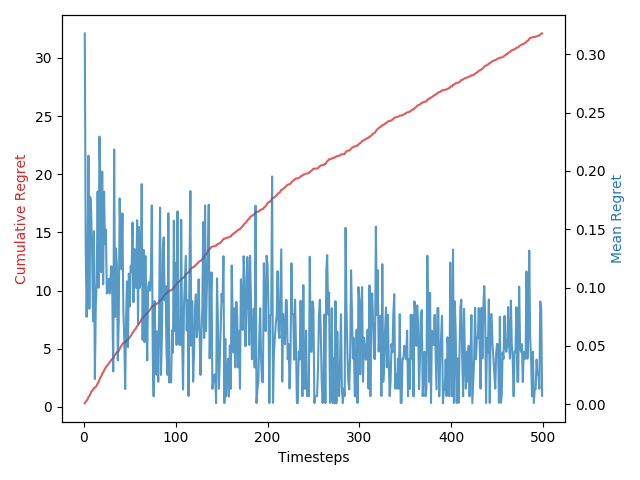

Data behind this chart, as committed beside it:
1, 0.0, 0.0, 0.3177742738558285, 0.3177742738558285, 0.08430683854234894
2, 0.4383, 0.4, 0.1373, 0.4551, 0.2643
3, 0.4465, 0.35, 0.07482, 0.5299, 0.1733
4, 0.4383, 0.5, 0.1131, 0.643, 0.228
5, 0.4277, 0.5, 0.213, 0.856, 0.3156
6, 0.4171, 0.3, 0.08168, 0.9377, 0.1699
7, 0.4073, 0.4, 0.1775, 1.115, 0.2583
8, 0.3982, 0.35, 0.1644, 1.28, 0.2589
9, 0.39, 0.5, 0.1286, 1.408, 0.2664
10, 0.3825, 0.4, 0.07103, 1.479, 0.09761
11, 0.3756, 0.2, 0.1483, 1.627, 0.2661
12, 0.3692, 0.15, 0.0215, 1.649, 0.04264
13, 0.3633, 0.2, 0.08381, 1.733, 0.1699
14, 0.3578, 0.3, 0.1068, 1.84, 0.174
15, 0.3527, 0.2, 0.1822, 2.022, 0.2564
16, 0.3479, 0.25, 0.09983, 2.122, 0.1766
17, 0.3434, 0.55, 0.2294, 2.351, 0.31
18, 0.3392, 0.55, 0.1884, 2.539, 0.2941
19, 0.3352, 0.1, 0.1132, 2.653, 0.2266
20, 0.3314, 0.35, 0.1994, 2.852, 0.2873
21, 0.3278, 0.15, 0.1026, 2.955, 0.2264
22, 0.3244, 0.45, 0.1821, 3.137, 0.293
23, 0.3212, 0.4, 0.1371, 3.274, 0.2246
24, 0.3181, 0.5, 0.1495, 3.423, 0.2635
25, 0.3151, 0.3, 0.09478, 3.518, 0.2267
26, 0.3123, 0.4, 0.1006, 3.619, 0.2271
27, 0.3096, 0.4, 0.1074, 3.726, 0.2292
28, 0.3069, 0.25, 0.09489, 3.821, 0.2267
29, 0.3044, 0.3, 0.1081, 3.929, 0.2194
30, 0.302, 0.2, 0.1183, 4.047, 0.2224
31, 0.2997, 0.25, 0.09128, 4.139, 0.2247
32, 0.2975, 0.15, 0.02803, 4.167, 0.06224
33, 0.2953, 0.5, 0.2184, 4.385, 0.283
34, 0.2932, 0.35, 0.07477, 4.46, 0.1686
35, 0.2912, 0.3, 0.1335, 4.593, 0.2213
36, 0.2892, 0.35, 0.1177, 4.711, 0.2211
37, 0.2873, 0.25, 0.03764, 4.749, 0.07833
38, 0.2855, 0.15, 0.07191, 4.82, 0.1687
39, 0.2837, 0.4, 0.1764, 4.997, 0.2538
40, 0.2819, 0.25, 0.1342, 5.131, 0.2233
41, 0.2802, 0.3, 0.1156, 5.247, 0.2252
42, 0.2786, 0.35, 0.1635, 5.41, 0.2967
43, 0.277, 0.3, 0.08025, 5.49, 0.168
44, 0.2754, 0.15, 0.05634, 5.547, 0.1643
45, 0.2739, 0.2, 0.01296, 5.56, 0.03517
46, 0.2725, 0.25, 0.07433, 5.634, 0.1686
47, 0.271, 0.3, 0.1052, 5.739, 0.2204
48, 0.2696, 0.25, 0.04893, 5.788, 0.06993
49, 0.2682, 0.3, 0.1119, 5.9, 0.2211
50, 0.2669, 0.35, 0.08382, 5.984, 0.1717
51, 0.2656, 0.25, 0.1183, 6.102, 0.2245
52, 0.2643, 0.35, 0.1138, 6.216, 0.23
53, 0.2631, 0.45, 0.1556, 6.372, 0.2613
54, 0.2618, 0.3, 0.08739, 6.459, 0.1762
55, 0.2606, 0.25, 0.1331, 6.592, 0.268
56, 0.2595, 0.2, 0.1006, 6.693, 0.2258
57, 0.2583, 0.3, 0.09972, 6.792, 0.1767
58, 0.2572, 0.25, 0.1577, 6.95, 0.2661
59, 0.2561, 0.15, 0.069, 7.019, 0.1719
60, 0.255, 0.3, 0.1518, 7.171, 0.2682
61, 0.2539, 0.2, 0.09983, 7.271, 0.1766
... 438 more rows
